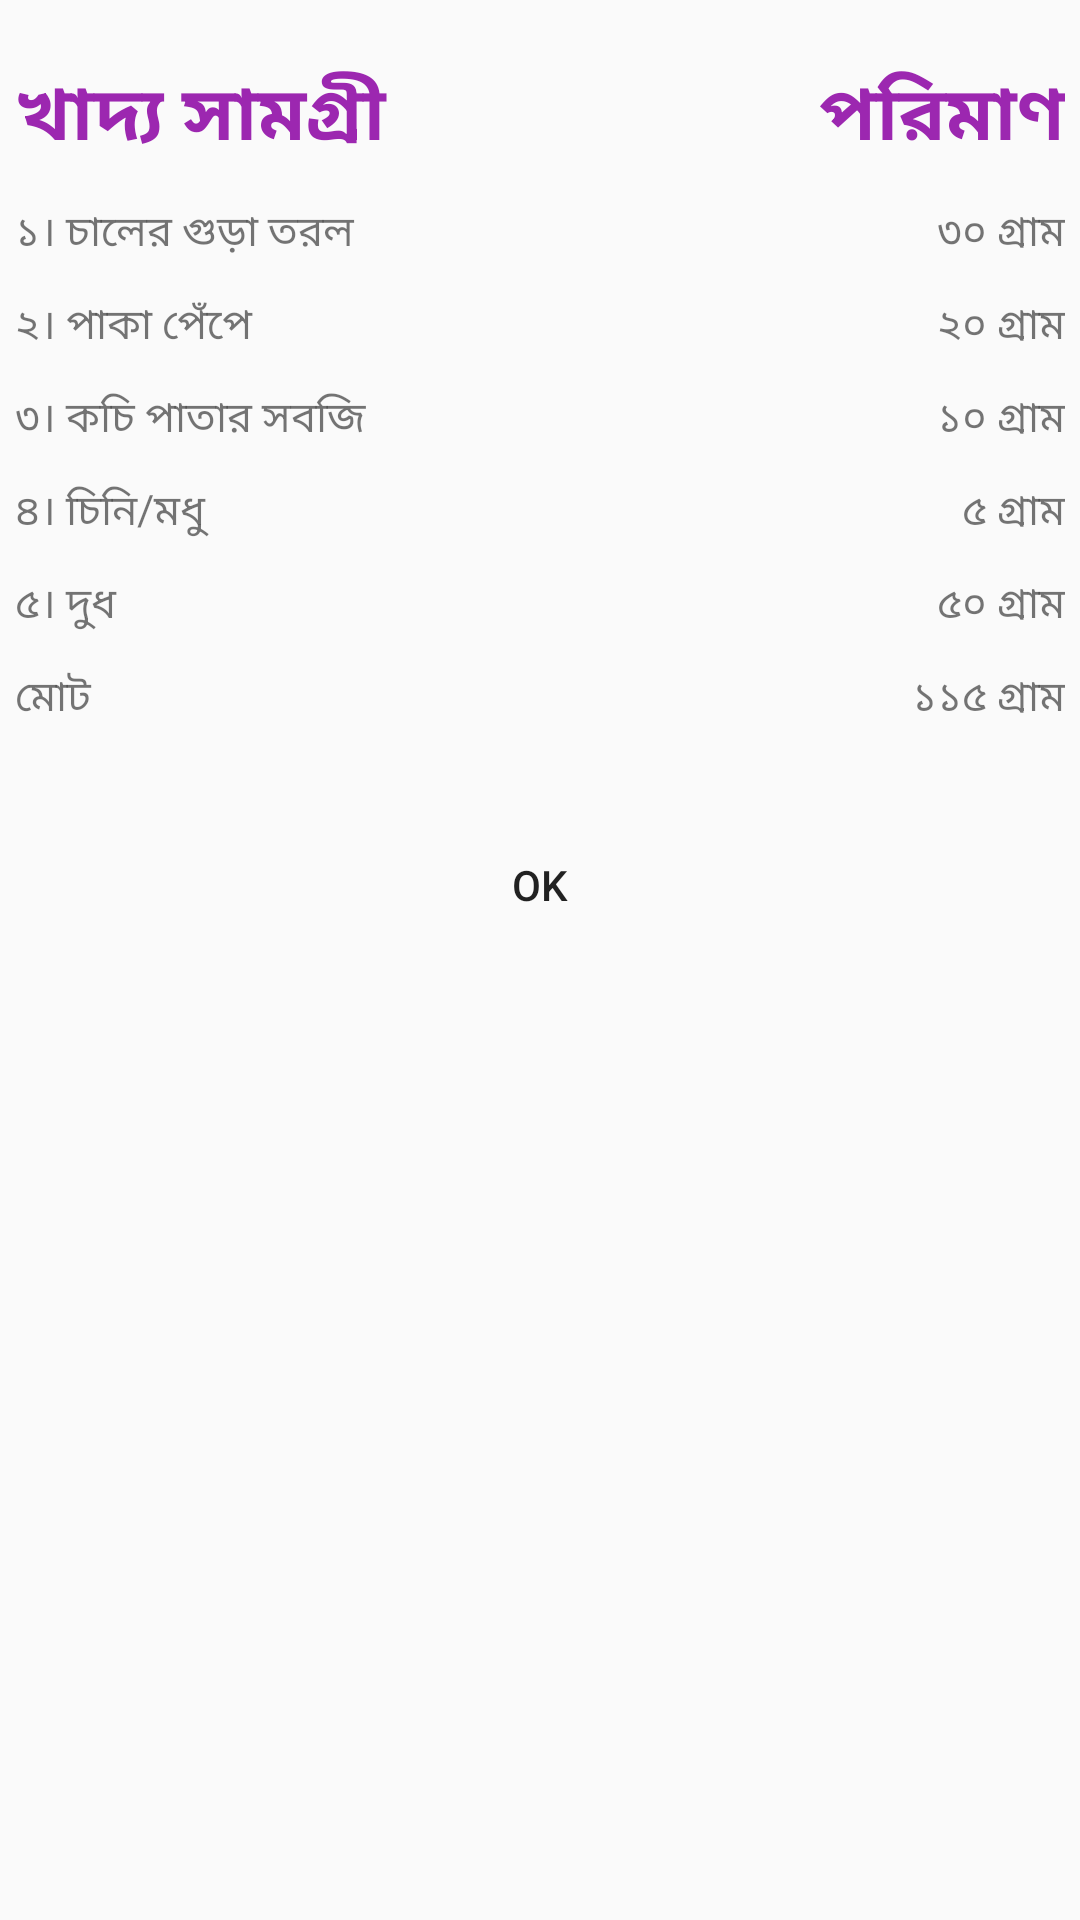

Layout XML and referenced resources for this Android screen:
<!-- AndroidManifest.xml: application theme AppTheme -->
<!-- res/layout/baby_5months_dialog.xml -->
<?xml version="1.0" encoding="utf-8"?>
<RelativeLayout xmlns:android="http://schemas.android.com/apk/res/android"
    android:layout_width="match_parent"
    android:layout_height="match_parent"
    xmlns:app="http://schemas.android.com/apk/res-auto">

    <TableLayout
        android:id="@+id/tableLayout"
        android:layout_width="match_parent"
        android:layout_height="wrap_content"
        android:layout_marginBottom="10dp"
        android:layout_marginLeft="0dp"
        android:layout_marginRight="0dp"
        android:layout_marginTop="10dp"
        app:layout_constraintBottom_toBottomOf="parent"
        app:layout_constraintHorizontal_bias="0.521"
        app:layout_constraintLeft_toLeftOf="parent"
        app:layout_constraintRight_toRightOf="parent"
        app:layout_constraintTop_toTopOf="parent"
        app:layout_constraintVertical_bias="0.106">

        <TableRow
            android:layout_width="match_parent"
            android:layout_height="match_parent"
            android:padding="5dp">

            <TextView
                android:layout_width="wrap_content"
                android:layout_height="wrap_content"
                android:layout_weight="1"
                android:paddingTop="5dp"
                android:text="খাদ্য সামগ্রী"
                android:textAlignment="textStart"
                android:textColor="@color/colorAccent"
                android:textSize="25dp"
                android:textStyle="bold" />

            <TextView
                android:layout_width="wrap_content"
                android:layout_height="wrap_content"
                android:layout_weight="1"
                android:paddingTop="5dp"
                android:text="পরিমাণ"
                android:textAlignment="textEnd"
                android:textColor="@color/colorAccent"
                android:textSize="25dp"
                android:textStyle="bold" />
        </TableRow>

        <TableRow
            android:layout_width="match_parent"
            android:layout_height="match_parent"
            android:padding="5dp">

            <TextView
                android:layout_width="wrap_content"
                android:layout_height="wrap_content"
                android:layout_weight="1"
                android:text="১। চালের গুড়া তরল"
                android:textAlignment="textStart" />

            <TextView
                android:layout_width="wrap_content"
                android:layout_height="wrap_content"
                android:layout_weight="1"
                android:text="৩০ গ্রাম"
                android:textAlignment="textEnd" />
        </TableRow>

        <TableRow
            android:layout_width="match_parent"
            android:layout_height="match_parent"
            android:padding="5dp">

            <TextView
                android:layout_width="wrap_content"
                android:layout_height="wrap_content"
                android:layout_weight="1"
                android:text="২। পাকা পেঁপে"
                android:textAlignment="textStart" />

            <TextView
                android:layout_width="wrap_content"
                android:layout_height="wrap_content"
                android:layout_weight="1"
                android:text="২০ গ্রাম"
                android:textAlignment="textEnd" />
        </TableRow>

        <TableRow
            android:layout_width="match_parent"
            android:layout_height="match_parent"
            android:padding="5dp">

            <TextView
                android:layout_width="wrap_content"
                android:layout_height="wrap_content"
                android:layout_weight="1"
                android:text="৩। কচি পাতার সবজি"
                android:textAlignment="textStart" />

            <TextView
                android:layout_width="wrap_content"
                android:layout_height="wrap_content"
                android:layout_weight="1"
                android:text="১০ গ্রাম"
                android:textAlignment="textEnd" />
        </TableRow>

        <TableRow
            android:layout_width="match_parent"
            android:layout_height="match_parent"
            android:padding="5dp">

            <TextView
                android:layout_width="wrap_content"
                android:layout_height="wrap_content"
                android:layout_weight="1"
                android:text="৪। চিনি/মধু"
                android:textAlignment="textStart" />

            <TextView
                android:layout_width="wrap_content"
                android:layout_height="wrap_content"
                android:layout_weight="1"
                android:text="৫ গ্রাম"
                android:textAlignment="textEnd" />
        </TableRow>

        <TableRow
            android:layout_width="match_parent"
            android:layout_height="match_parent"
            android:padding="5dp">

            <TextView

                android:id="@+id/textView"
                android:layout_width="wrap_content"
                android:layout_height="wrap_content"
                android:layout_weight="1"
                android:text="৫। দুধ"
                android:textAlignment="textStart" />

            <TextView
                android:layout_width="wrap_content"
                android:layout_height="wrap_content"
                android:layout_weight="1"
                android:text="৫০ গ্রাম"
                android:textAlignment="textEnd" />
        </TableRow>

        <TableRow
            android:layout_width="match_parent"
            android:layout_height="match_parent"
            android:padding="5dp">

            <TextView

                android:layout_width="wrap_content"
                android:layout_height="wrap_content"
                android:layout_weight="1"
                android:text="মোট"
                android:textAlignment="textStart" />

            <TextView
                android:layout_width="wrap_content"
                android:layout_height="wrap_content"
                android:layout_weight="1"
                android:text="১১৫ গ্রাম"
                android:textAlignment="textEnd" />
        </TableRow>


    </TableLayout>

    <Button
        android:id="@+id/button"
        android:layout_width="match_parent"
        android:layout_height="wrap_content"
        android:layout_alignParentEnd="true"
        android:layout_below="@+id/tableLayout"
        android:layout_marginLeft="8dp"
        android:layout_marginRight="8dp"
        android:layout_marginTop="13dp"
        android:text="OK"
        android:background="@drawable/button_bg"
        app:layout_constraintBottom_toBottomOf="parent"
        app:layout_constraintHorizontal_bias="0.0"
        app:layout_constraintLeft_toLeftOf="parent"
        app:layout_constraintRight_toRightOf="parent"
        app:layout_constraintTop_toBottomOf="@+id/tableLayout"
        app:layout_constraintVertical_bias="0.067" />


</RelativeLayout>
<!-- resources referenced by this layout -->
<resources>
  <color name="colorAccent">#9C27B0</color>
  <style name="AppTheme" parent="Theme.AppCompat.Light.NoActionBar">
          
          <item name="colorPrimary">@color/colorPrimary</item>
          <item name="colorPrimaryDark">@color/colorPrimaryDark</item>
          <item name="colorAccent">@color/colorAccent</item>
      </style>
  <color name="colorPrimary">#81c784</color>
  <color name="colorPrimaryDark">#519657</color>
</resources>
